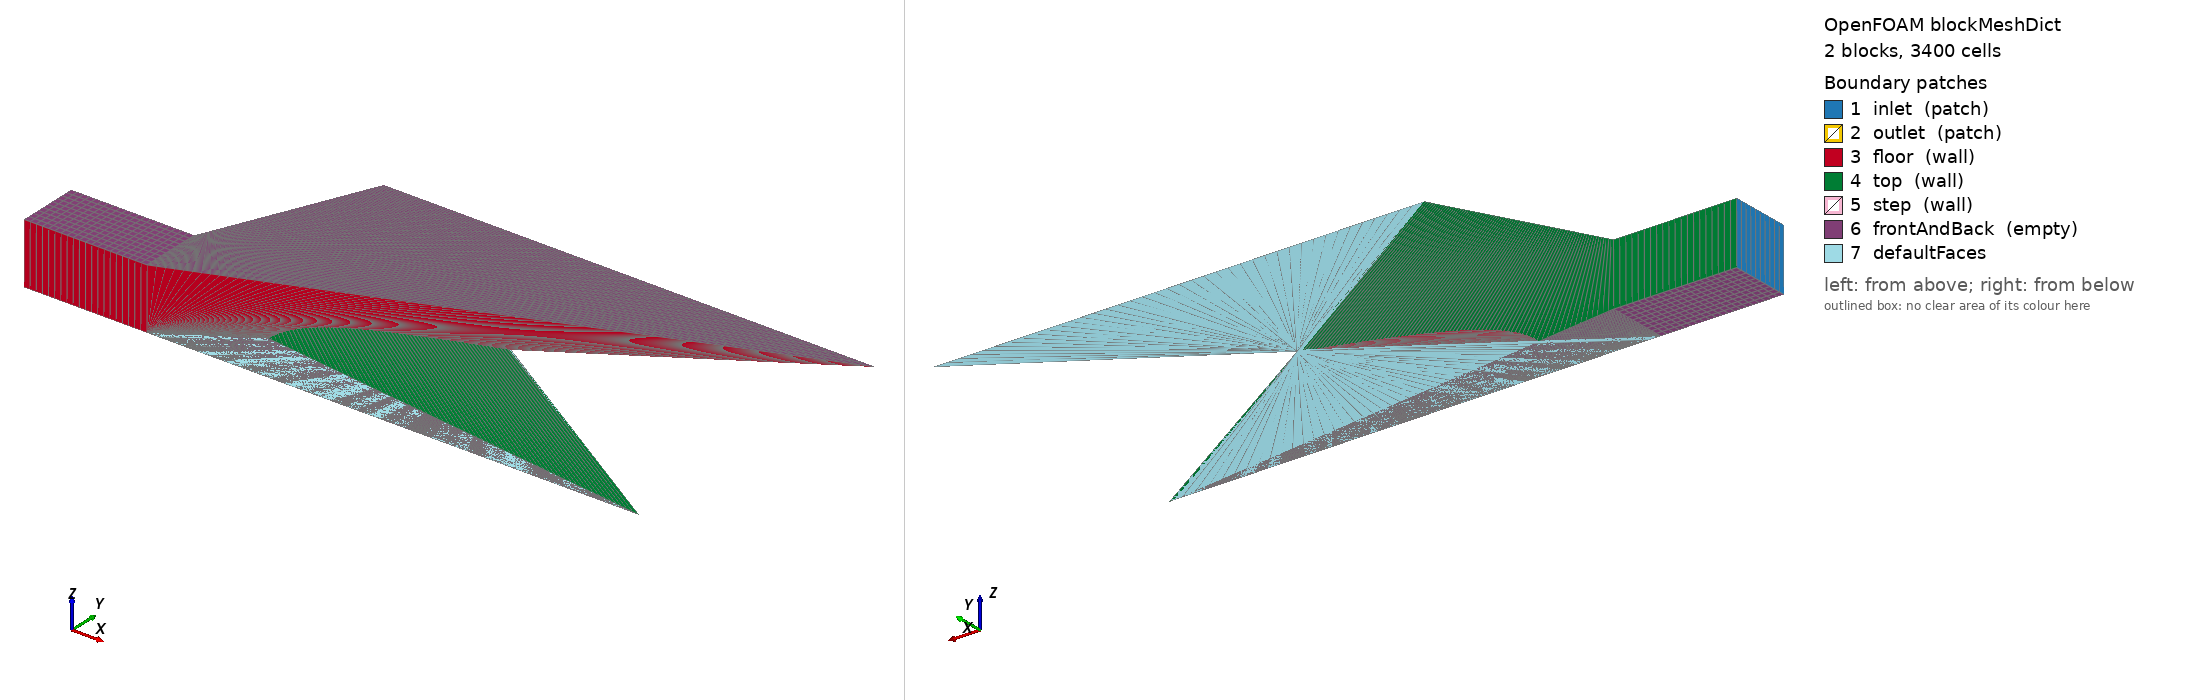

OpenFOAM case: the mesh blockMesh builds from blockMeshDict, 2 block(s), 3400 cells. Boundary patches (legend numbers): 1 inlet (patch), 2 outlet (patch), 3 floor (wall), 4 top (wall), 5 step (wall), 6 frontAndBack (empty), 7 defaultFaces. Left view from above one corner, right view from below the opposite corner. Boundary conditions: 0 field file(s) under 0/; 0 of 7 drawn patches have an entry in a shipped field file.

=== system/blockMeshDict ===
FoamFile
{
    version     2.0;
    format      ascii;
    class       dictionary;
    location    "system";
    object      blockMeshDict;
}

// * * * * * * * * * * * * * * * * * * * * * * * * * * * * * * * * * * * * * //

convertToMeters 1;

vertices
(
    // Geometry: Forward-facing step
    // Step height = 0.1, Step length = 0.2, Total length = 1.0, Total height = 0.5
    // Block 1 (Inlet to step start)
    (0 0 0)
    (0.2 0 0)
    (0.2 0.1 0)
    (0 0.1 0)
    (0 0 0.1)
    (0.2 0 0.1)
    (0.2 0.1 0.1)
    (0 0.1 0.1)
    // Block 2 (Step to outlet)
    (0.2 0 0)
    (1.0 0 0)
    (1.0 0.5 0)
    (0.2 0.5 0)
    (0.2 0 0.1)
    (1.0 0 0.1)
    (1.0 0.5 0.1)
    (0.2 0.5 0.1)
);

blocks
(
    hex (0 1 2 3 4 5 6 7) (20 10 1) simpleGrading(1 1 1)
    hex (1 8 9 2 5 10 11 6) (80 40 1) simpleGrading(1 1 1)
);

edges
(
);

boundary
(
    inlet
    {
        type patch;
        faces
        (
            (0 4 7 3)
        );
    }
    outlet
    {
        type patch;
        faces
        (
            (1 5 11 9)
        );
    }
    floor
    {
        type wall;
        faces
        (
            (0 1 5 4)
            (1 8 10 5)
        );
    }
    top
    {
        type wall;
        faces
        (
            (3 7 11 9)
            (7 6 11 9) // Correction: (3 7 6 9) is top of block 2? No.
            // Let's re-verify faces for top.
            // Block 1 top: 3-7-6-2? No. 3-7-6-2 is wrong.
            // Vertices: 0(0,0,0), 1(0.2,0,0), 2(0.2,0.1,0), 3(0,0.1,0)
            //           4(0,0,0.1), 5(0.2,0,0.1), 6(0.2,0.1,0.1), 7(0,0.1,0.1)
            // Block 2 vertices: 1(0.2,0,0), 8(1.0,0,0), 9(1.0,0.5,0), 2(0.2,0.5,0)
            //                   5(0.2,0,0.1), 10(1.0,0,0.1), 11(1.0,0.5,0.1), 6(0.2,0.5,0.1)
            
            // Top of Block 1: 3-7-6-2
            // Top of Block 2: 2-6-11-9
            // Combined Top: (3 7 6 2) (2 6 11 9)
            (3 7 6 2)
            (2 6 11 9)
        );
    }
    step
    {
        type wall;
        faces
        (
            (1 2 6 5)
        );
    }
    frontAndBack
    {
        type empty;
        faces
        (
            (0 1 2 3)
            (4 5 6 7)
            (1 8 9 2)
            (5 10 11 6)
        );
    }
);

mergePatchPairs
(
);
